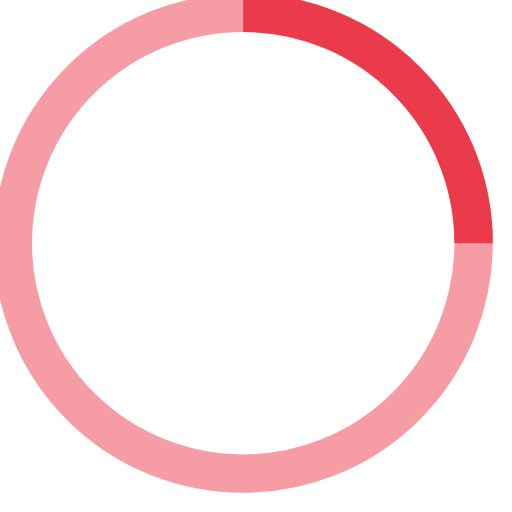
t = 0.00 s
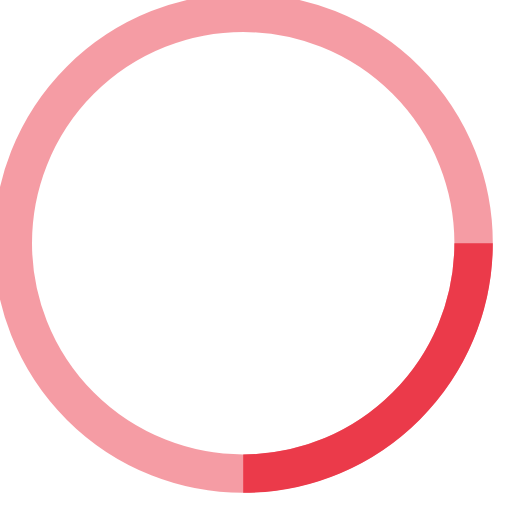
t = 0.25 s
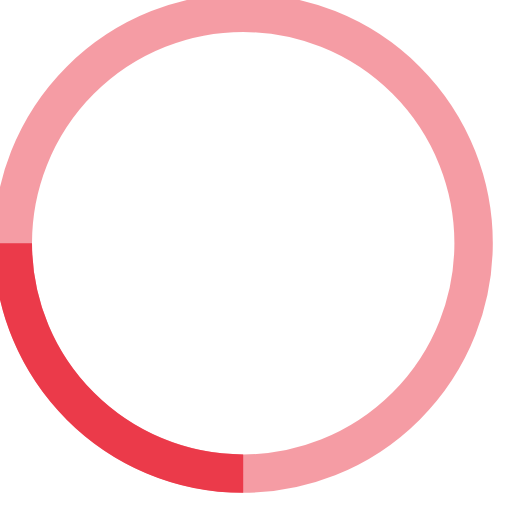
t = 0.50 s
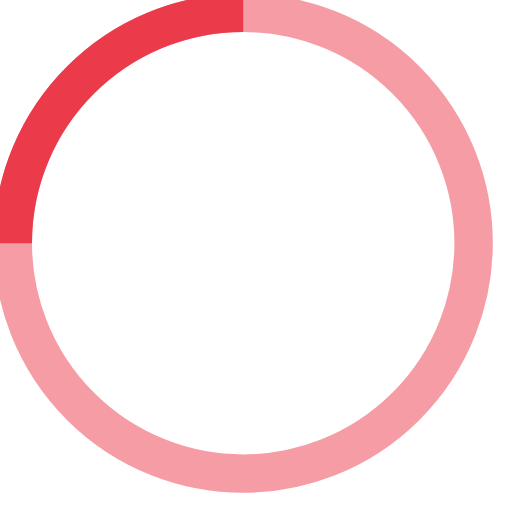
t = 0.75 s

The animated SVG that drew these frames (rendered in a browser with its animation timeline set to each time). Animation: 1 SMIL element (animateTransform=1); one cycle of 1.00 s, repeats indefinitely.

<!-- By Sam Herbert (@sherb), for everyone. More @ http://goo.gl/7AJzbL -->
<svg width="40" height="40" viewBox="0 0 40 40" xmlns="http://www.w3.org/2000/svg" stroke="#EB3A4A">
    <g fill="none" fill-rule="evenodd">
        <g transform="translate(1 1)" stroke-width="3">
            <circle stroke-opacity=".5" cx="18" cy="18" r="18"/>
            <path d="M36 18c0-9.94-8.06-18-18-18">
                <animateTransform
                    attributeName="transform"
                    type="rotate"
                    from="0 18 18"
                    to="360 18 18"
                    dur="1s"
                    repeatCount="indefinite"/>
            </path>
        </g>
    </g>
</svg>
